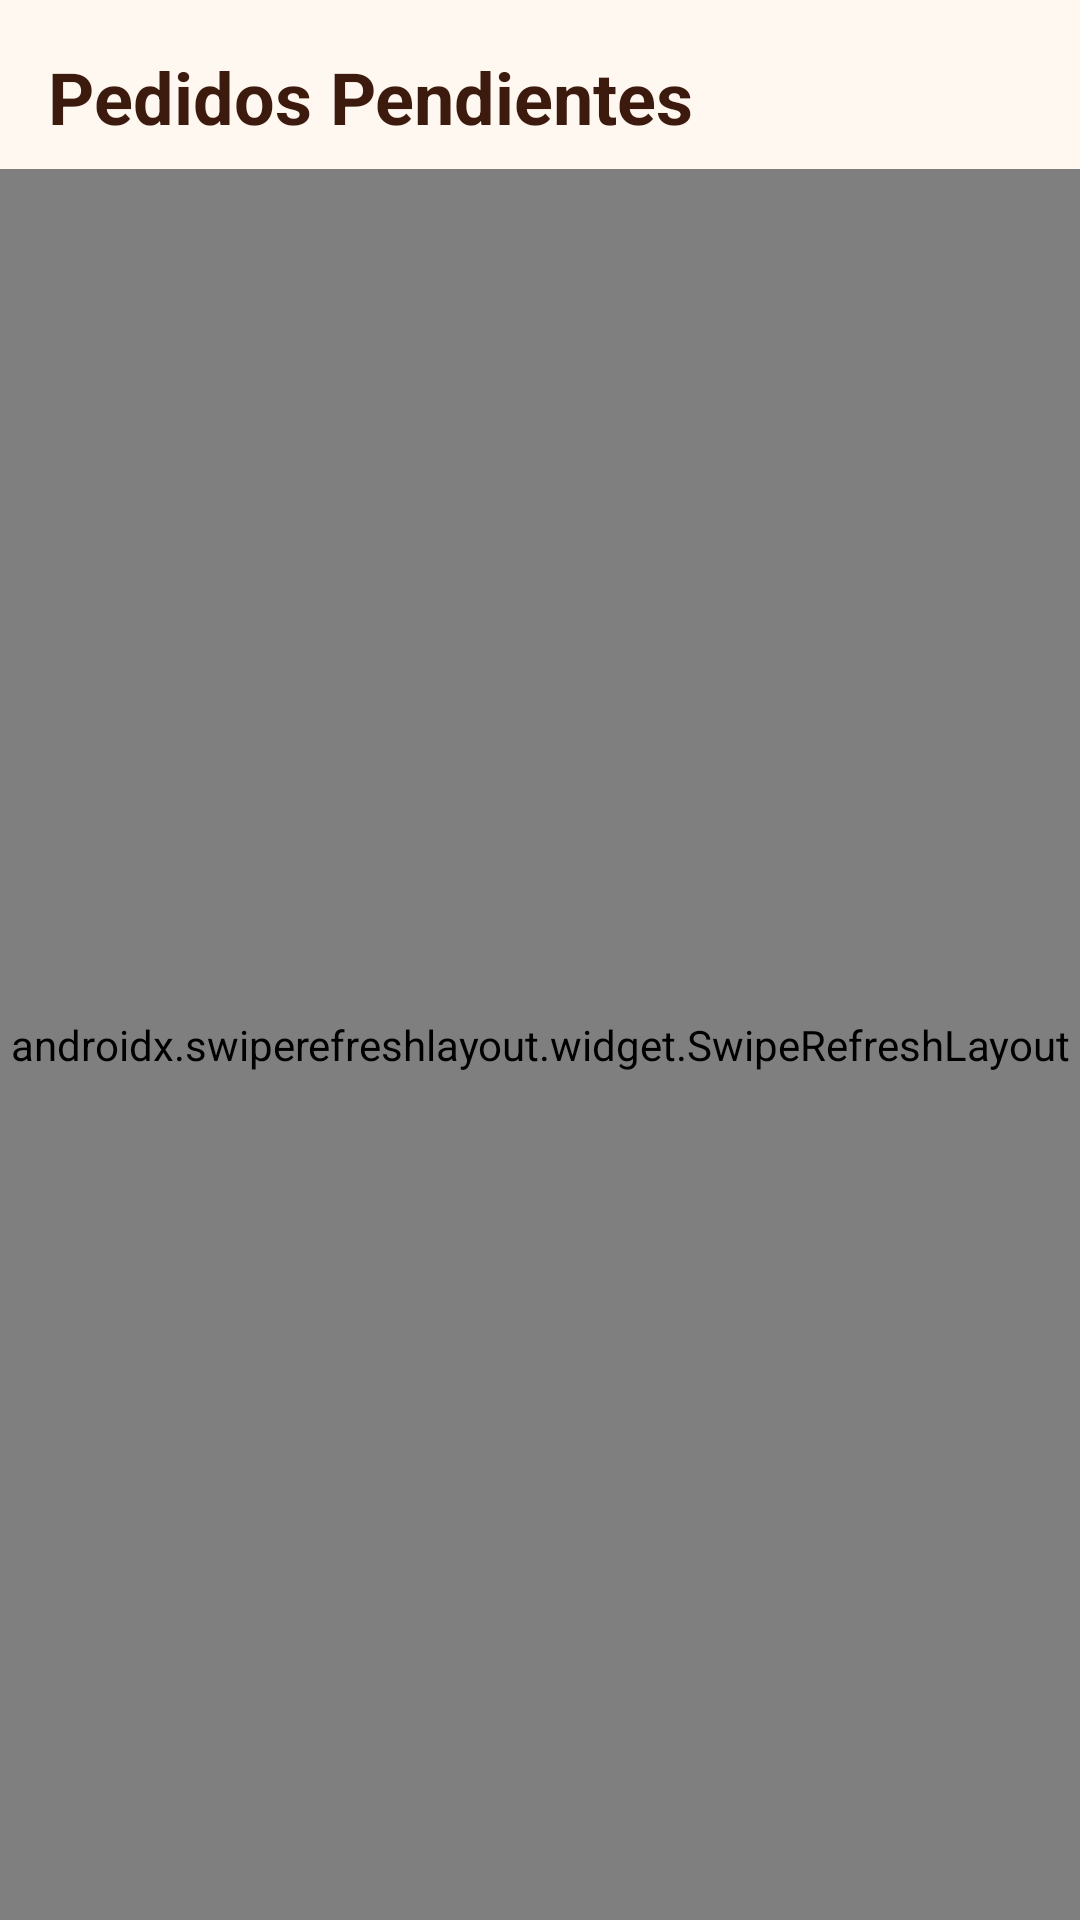

Layout XML and referenced resources for this Android screen:
<!-- AndroidManifest.xml: application theme Theme.FrontRestaurante -->
<!-- res/layout/fragment_pedidos_activos.xml -->
<?xml version="1.0" encoding="utf-8"?>
<androidx.constraintlayout.widget.ConstraintLayout xmlns:android="http://schemas.android.com/apk/res/android"
    xmlns:app="http://schemas.android.com/apk/res-auto"
    xmlns:tools="http://schemas.android.com/tools"
    android:layout_width="match_parent"
    android:layout_height="match_parent"
    tools:context=".ui.pedidos.PedidosActivosFragment">

    <TextView
        android:id="@+id/textViewTitle"
        android:layout_width="wrap_content"
        android:layout_height="wrap_content"
        android:layout_marginStart="16dp"
        android:layout_marginTop="16dp"
        android:text="Pedidos Pendientes"
        android:textAppearance="?attr/textAppearanceHeadline5"
        android:textStyle="bold"
        app:layout_constraintStart_toStartOf="parent"
        app:layout_constraintTop_toTopOf="parent" />

    <androidx.swiperefreshlayout.widget.SwipeRefreshLayout
        android:id="@+id/swipeRefreshLayout"
        android:layout_width="0dp"
        android:layout_height="0dp"
        android:layout_marginTop="8dp"
        app:layout_constraintBottom_toBottomOf="parent"
        app:layout_constraintEnd_toEndOf="parent"
        app:layout_constraintStart_toStartOf="parent"
        app:layout_constraintTop_toBottomOf="@+id/textViewTitle">

        <androidx.recyclerview.widget.RecyclerView
            android:id="@+id/recyclerViewPedidos"
            android:layout_width="match_parent"
            android:layout_height="match_parent"
            android:clipToPadding="false"
            android:padding="8dp"
            tools:listitem="@layout/item_pedido_activo" />

    </androidx.swiperefreshlayout.widget.SwipeRefreshLayout>

    <TextView
        android:id="@+id/textViewEmpty"
        android:layout_width="wrap_content"
        android:layout_height="wrap_content"
        android:text="@string/sin_pedidos"
        android:textSize="18sp"
        android:visibility="gone"
        app:layout_constraintBottom_toBottomOf="parent"
        app:layout_constraintEnd_toEndOf="parent"
        app:layout_constraintStart_toStartOf="parent"
        app:layout_constraintTop_toBottomOf="@+id/textViewTitle" />

    <ProgressBar
        android:id="@+id/progressBar"
        style="?android:attr/progressBarStyle"
        android:layout_width="wrap_content"
        android:layout_height="wrap_content"
        android:visibility="gone"
        app:layout_constraintBottom_toBottomOf="parent"
        app:layout_constraintEnd_toEndOf="parent"
        app:layout_constraintStart_toStartOf="parent"
        app:layout_constraintTop_toBottomOf="@+id/textViewTitle" />

</androidx.constraintlayout.widget.ConstraintLayout>
<!-- res/layout/item_pedido_activo.xml (included above) -->
<?xml version="1.0" encoding="utf-8"?>
<com.google.android.material.card.MaterialCardView xmlns:android="http://schemas.android.com/apk/res/android"
    xmlns:app="http://schemas.android.com/apk/res-auto"
    xmlns:tools="http://schemas.android.com/tools"
    android:id="@+id/cardViewPedido"
    android:layout_width="match_parent"
    android:layout_height="wrap_content"
    android:layout_marginHorizontal="8dp"
    android:layout_marginVertical="4dp"
    app:cardCornerRadius="8dp"
    app:cardElevation="2dp">

    <androidx.constraintlayout.widget.ConstraintLayout
        android:layout_width="match_parent"
        android:layout_height="wrap_content"
        android:padding="12dp">

        <TextView
            android:id="@+id/textViewIdPedido"
            android:layout_width="0dp"
            android:layout_height="wrap_content"
            android:layout_marginEnd="8dp"
            android:textAppearance="?attr/textAppearanceSubtitle1"
            android:textStyle="bold"
            app:layout_constraintEnd_toStartOf="@+id/textViewNumeroMesa"
            app:layout_constraintStart_toStartOf="parent"
            app:layout_constraintTop_toTopOf="parent"
            tools:text="Pedido #123" />

        <TextView
            android:id="@+id/textViewNumeroMesa"
            android:layout_width="wrap_content"
            android:layout_height="wrap_content"
            android:background="@drawable/rounded_background"
            android:paddingHorizontal="8dp"
            android:paddingVertical="2dp"
            android:textColor="@android:color/white"
            app:layout_constraintEnd_toEndOf="parent"
            app:layout_constraintTop_toTopOf="parent"
            tools:text="Mesa 5" />

        <TextView
            android:id="@+id/textViewEstadoPedido"
            android:layout_width="wrap_content"
            android:layout_height="wrap_content"
            android:layout_marginTop="4dp"
            android:textStyle="bold"
            app:layout_constraintStart_toStartOf="parent"
            app:layout_constraintTop_toBottomOf="@+id/textViewIdPedido"
            tools:text="En preparación" />

        <TextView
            android:id="@+id/textViewFechaPedido"
            android:layout_width="wrap_content"
            android:layout_height="wrap_content"
            android:layout_marginTop="4dp"
            app:layout_constraintStart_toStartOf="parent"
            app:layout_constraintTop_toBottomOf="@+id/textViewEstadoPedido"
            tools:text="01/01/2023 12:00" />
            
        <TextView
            android:id="@+id/textViewTotalProductos"
            android:layout_width="wrap_content"
            android:layout_height="wrap_content"
            android:layout_marginTop="4dp"
            app:layout_constraintStart_toStartOf="parent"
            app:layout_constraintTop_toBottomOf="@+id/textViewFechaPedido"
            tools:text="5 productos" />

        <TextView
            android:id="@+id/textViewTotalPedido"
            android:layout_width="wrap_content"
            android:layout_height="wrap_content"
            android:layout_marginTop="4dp"
            android:textStyle="bold"
            app:layout_constraintStart_toStartOf="parent"
            app:layout_constraintTop_toBottomOf="@+id/textViewTotalProductos"
            tools:text="Total: 45.50€" />

        <Button
            android:id="@+id/buttonMarcarListo"
            android:layout_width="wrap_content"
            android:layout_height="wrap_content"
            android:layout_marginTop="8dp"
            android:backgroundTint="@color/colorPrimary"
            android:paddingHorizontal="16dp"
            android:text="@string/action_mark_ready"
            android:textColor="@android:color/white"
            app:layout_constraintEnd_toEndOf="parent"
            app:layout_constraintTop_toBottomOf="@+id/textViewTotalPedido" />

    </androidx.constraintlayout.widget.ConstraintLayout>

</com.google.android.material.card.MaterialCardView>
<!-- resources referenced by this layout -->
<resources>
  <color name="colorPrimary">#FF9D00</color>
  <!-- drawable rounded_background (drawable) -->
  <?xml version="1.0" encoding="utf-8"?>
  <shape xmlns:android="http://schemas.android.com/apk/res/android">
      <solid android:color="#4CAF50" />
      <corners android:radius="16dp" />
      <padding
          android:bottom="4dp"
          android:left="8dp"
          android:right="8dp"
          android:top="4dp" />
  </shape>
  <string name="action_mark_ready">Marcar como listo</string>
  <string name="sin_pedidos">No hay pedidos activos</string>
  <style name="Theme.FrontRestaurante" parent="Theme.MaterialComponents.Light.DarkActionBar">
          
          <item name="colorPrimary">@color/barauto_orange</item>
          <item name="colorPrimaryVariant">@color/primary_dark</item>
          <item name="colorOnPrimary">@color/barauto_brown</item>
          
          <item name="colorSecondary">@color/barauto_red</item>
          <item name="colorSecondaryVariant">@color/accent_dark</item>
          <item name="colorOnSecondary">@color/white</item>
          
          <item name="android:statusBarColor">@color/primary_dark</item>
          
          <item name="android:textColorPrimary">@color/text_primary</item>
          <item name="android:textColorSecondary">@color/text_secondary</item>
          
          <item name="android:windowBackground">@color/light_background</item>
      </style>
  <color name="barauto_orange">#FF9D00</color>
  <color name="primary_dark">#D98300</color>
  <color name="barauto_brown">#3C1A0E</color>
  <color name="barauto_red">#D32F2F</color>
  <color name="accent_dark">#B71C1C</color>
  <color name="white">#FFFFFFFF</color>
  <color name="text_primary">#3C1A0E</color>
  <color name="text_secondary">#6E5A50</color>
  <color name="light_background">#FFF8F0</color>
</resources>
